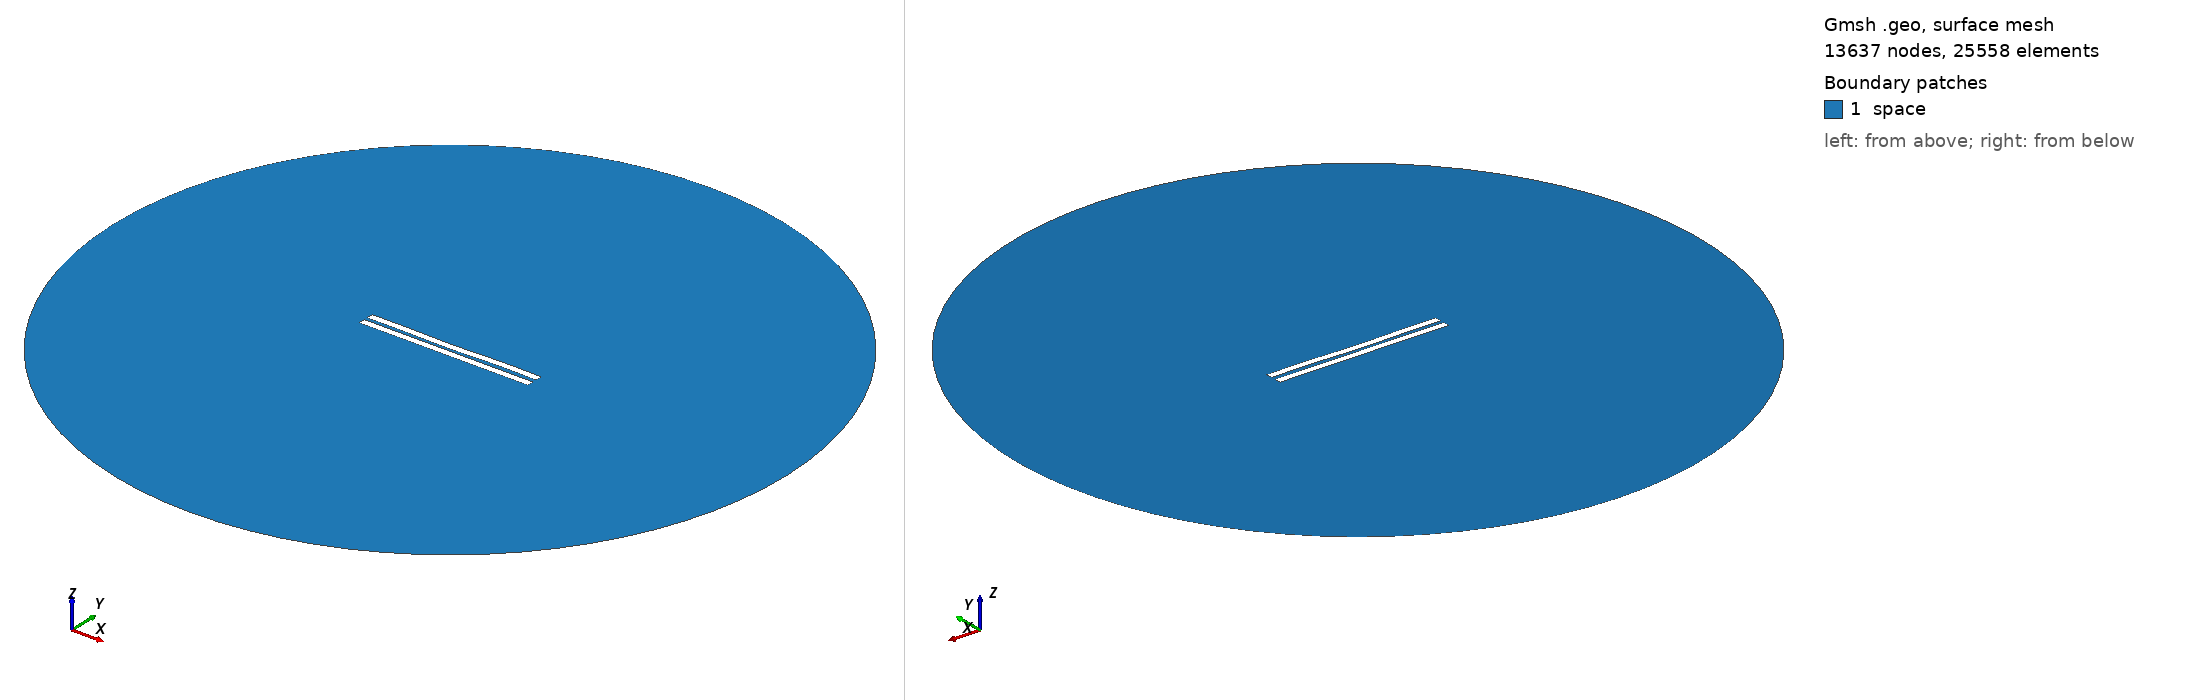

Gmsh geometry script, surface-meshed: 13637 nodes, 25558 surface elements. Boundary patches (legend numbers): 1 space. Left view from above one corner, right view from below the opposite corner. Legend entries are the model's physical surfaces. The drawing asked Gmsh for element sizes between 1% and 20% of the model's largest extent; the script's own settings can give other sizes.

=== 2385.geo (drawn) ===
//---------------------------------------
// Geometry kernel
//---------------------------------------

SetFactory("OpenCASCADE");



//---------------------------------------
// Parameters of the geometry
//---------------------------------------

// Overetch of the upper plate
overetch = 0.0;

// Distance between the plates
distance = 2.25;

// Discretization over the x axis (for the deformation)
nx = 50; 

// Length of the plate
L = 100 - overetch; 

// Number of modes
n = 4; 

// 1st mode coefficient
coeff(1) = 0.15;
beta(1) = 0.596864 * 3.1415926535 / L;

// 2nd mode coefficient
coeff(2) = -0.15;
beta(2) = 1.49418 * 3.1415926535 / L;

// 3rd mode coefficient
coeff(3) = -0.075;
beta(3) = 2.50025 * 3.1415926535 / L;

// 4th mode coefficient
coeff(4) = 0.15;
beta(4) = 3.49999 * 3.1415926535 / L;



//---------------------------------------
// Upper plate (deformed rectangle)
//---------------------------------------

// Coordiantes of the upper plate
xmin = -50;
xmax = 50 - overetch;

// Height of the upper plate
yheight = 4 - 2 * overetch;

// Indexes of the points
UpperID[] = {};
LowerID[] = {};
LeftID[] = {};
RightID[] = {};

// Point index
p = 1;

// Horizontal edges
For i In {1:nx}
    x = xmin + (i-1)*(xmax - xmin)/(nx-1);

    y_bottom = distance / 2 + overetch;
    For j In {1:n}
        C = (Cosh(beta(j)*L) + Cos(beta(j)*L)) / (Sinh(beta(j)*L) + Sin(beta(j)*L));
        y_bottom  = y_bottom + coeff(j) * (Cosh(beta(j)*(x+50)) - Cos(beta(j)*(x+50)) - C * (Sinh(beta(j)*(x+50)) - Sin(beta(j)*(x+50))));
    EndFor

    y_top = y_bottom + yheight;

    Point(p) = {x, y_top, 0, 1.0};
    UpperID[i] = p;
    p = p + 1;

    Point(p) = {x, y_bottom, 0, 1.0};
    LowerID[i] = p;
    p = p + 1;
EndFor

// Create point lists
UpperPts[] = {}; LowerPts[] = {};
For i In {1:nx}
  UpperPts[] += {UpperID[i]};
  LowerPts[] += {LowerID[i]};
EndFor

// Build splines
Spline(1) = {UpperPts[]};
Spline(2) = {LowerPts[]};
Line(3) = {LowerPts[nx-1], UpperPts[nx-1]};
Line(4) = {LowerPts[0], UpperPts[0]};

// Build the plane surface
Curve Loop(1) = {2, 3, -1, -4};
Plane Surface(1) = {1};



//---------------------------------------
// Lower plate (rectangle)
//---------------------------------------

// Vertices
Point(1001) = {-50, -1, 0, 1.0};
Point(1002) = { 50, -1, 0, 1.0};
Point(1003) = { 50,  -5, 0, 1.0};
Point(1004) = {-50,  -5, 0, 1.0};

// Edges
Line(5) = {1001, 1002};
Line(6) = {1002, 1003};
Line(7) = {1003, 1004};
Line(8) = {1004, 1001};

// Plane surface
Line Loop(2) = {5, 6, 7, 8};
Plane Surface(2) = {2}; 



//---------------------------------------
// Outer (fictious) boundary
//---------------------------------------

// Points
Point(1005) = {0, 0, 0};       // Center
Point(1006) = {200, 0, 0};     // Start point
Point(1007) = {0, 200, 0};     // 90 degrees
Point(1008) = {-200, 0, 0};    // 180 degrees
Point(1009) = {0, -200, 0};    // 270 degrees

// Circle arcs (each needs start, center, end)
Circle(9) = {1006, 1005, 1007};
Circle(10) = {1007, 1005, 1008};
Circle(11) = {1008, 1005, 1009};
Circle(12) = {1009, 1005, 1006};

// Plane surface for the entire domain
Curve Loop(3) = {9, 10, 11, 12};
Surface(3) = {3};

// Subtract the plates from the whole domain to obtain the actual domain where we want to solve the equations
BooleanDifference{ Surface{3}; Delete; }{ Surface{1}; Surface{2}; Delete; }




//---------------------------------------
// Transfinite Lines/Curves
//---------------------------------------

// Set the number of points on the boundaries
r = 7;

// Plates
Transfinite Curve {1, 2} = 50*r Using Progression 1;
Transfinite Curve {3, 4} = 2*r Using Progression 1;
Transfinite Line {5, 7} = 50*r Using Progression 1;
Transfinite Line {6, 8} = 2*r Using Progression 1;

// Outer boundary
Transfinite Line {9, 10, 11, 12} = 20 Using Progression 1;



//---------------------------------------
// Physical groups
//---------------------------------------                

// Physical curves (boundaries)
Physical Line("force_segment", 10) = {2};
Physical Line("upper_plate", 11) = {1, 3, 4};
Physical Line("lower_plate", 12) = {5, 6, 7, 8};
Physical Line("boundary", 20) = {9, 10, 11, 12};

// Physical Surfaces
Physical Surface("space", 30) = {3};



//---------------------------------------
// 6. Generate the Mesh
//---------------------------------------

// 2D mesh generation
Mesh 2;
